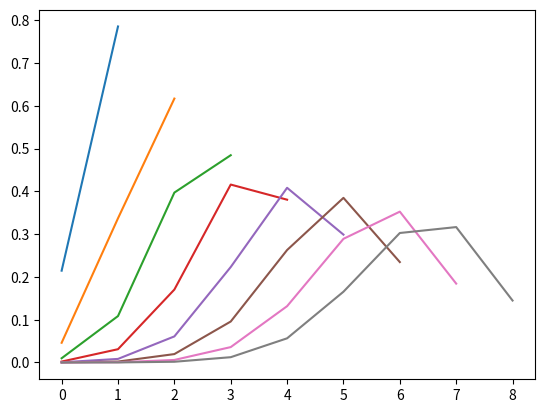

Write the Python code that produced this figure.
# binomialconvolution.py

# Copyright (C) 2015,2018 Greenweaves Software Pty Ltd

# This is free software: you can redistribute it and/or modify
# it under the terms of the GNU General Public License as published by
# the Free Software Foundation, either version 3 of the License, or
# (at your option) any later version.

# This software is distributed in the hope that it will be useful,
# but WITHOUT ANY WARRANTY; without even the implied warranty of
# MERCHANTABILITY or FITNESS FOR A PARTICULAR PURPOSE.  See the
# GNU General Public License for more details.

# You should have received a copy of the GNU General Public License
# along with GNU Emacs.  If not, see <http://www.gnu.org/licenses/>

import math,matplotlib.pyplot as plt

# Algorithm 1.25 from Krauth
def binomial_convolution(theta,pi):
    def calculate_row(pi):
        return [theta*x + (1-theta)*y for (x,y) in zip(pi[:-1],pi[1:])]
    return calculate_row([0]+pi+[0])
    

if __name__=="__main__":
    pi=[1]
    theta=math.pi/4
    for i in range(8):
        pi=binomial_convolution(theta,pi)
        plt.plot(pi)
    plt.show()
    